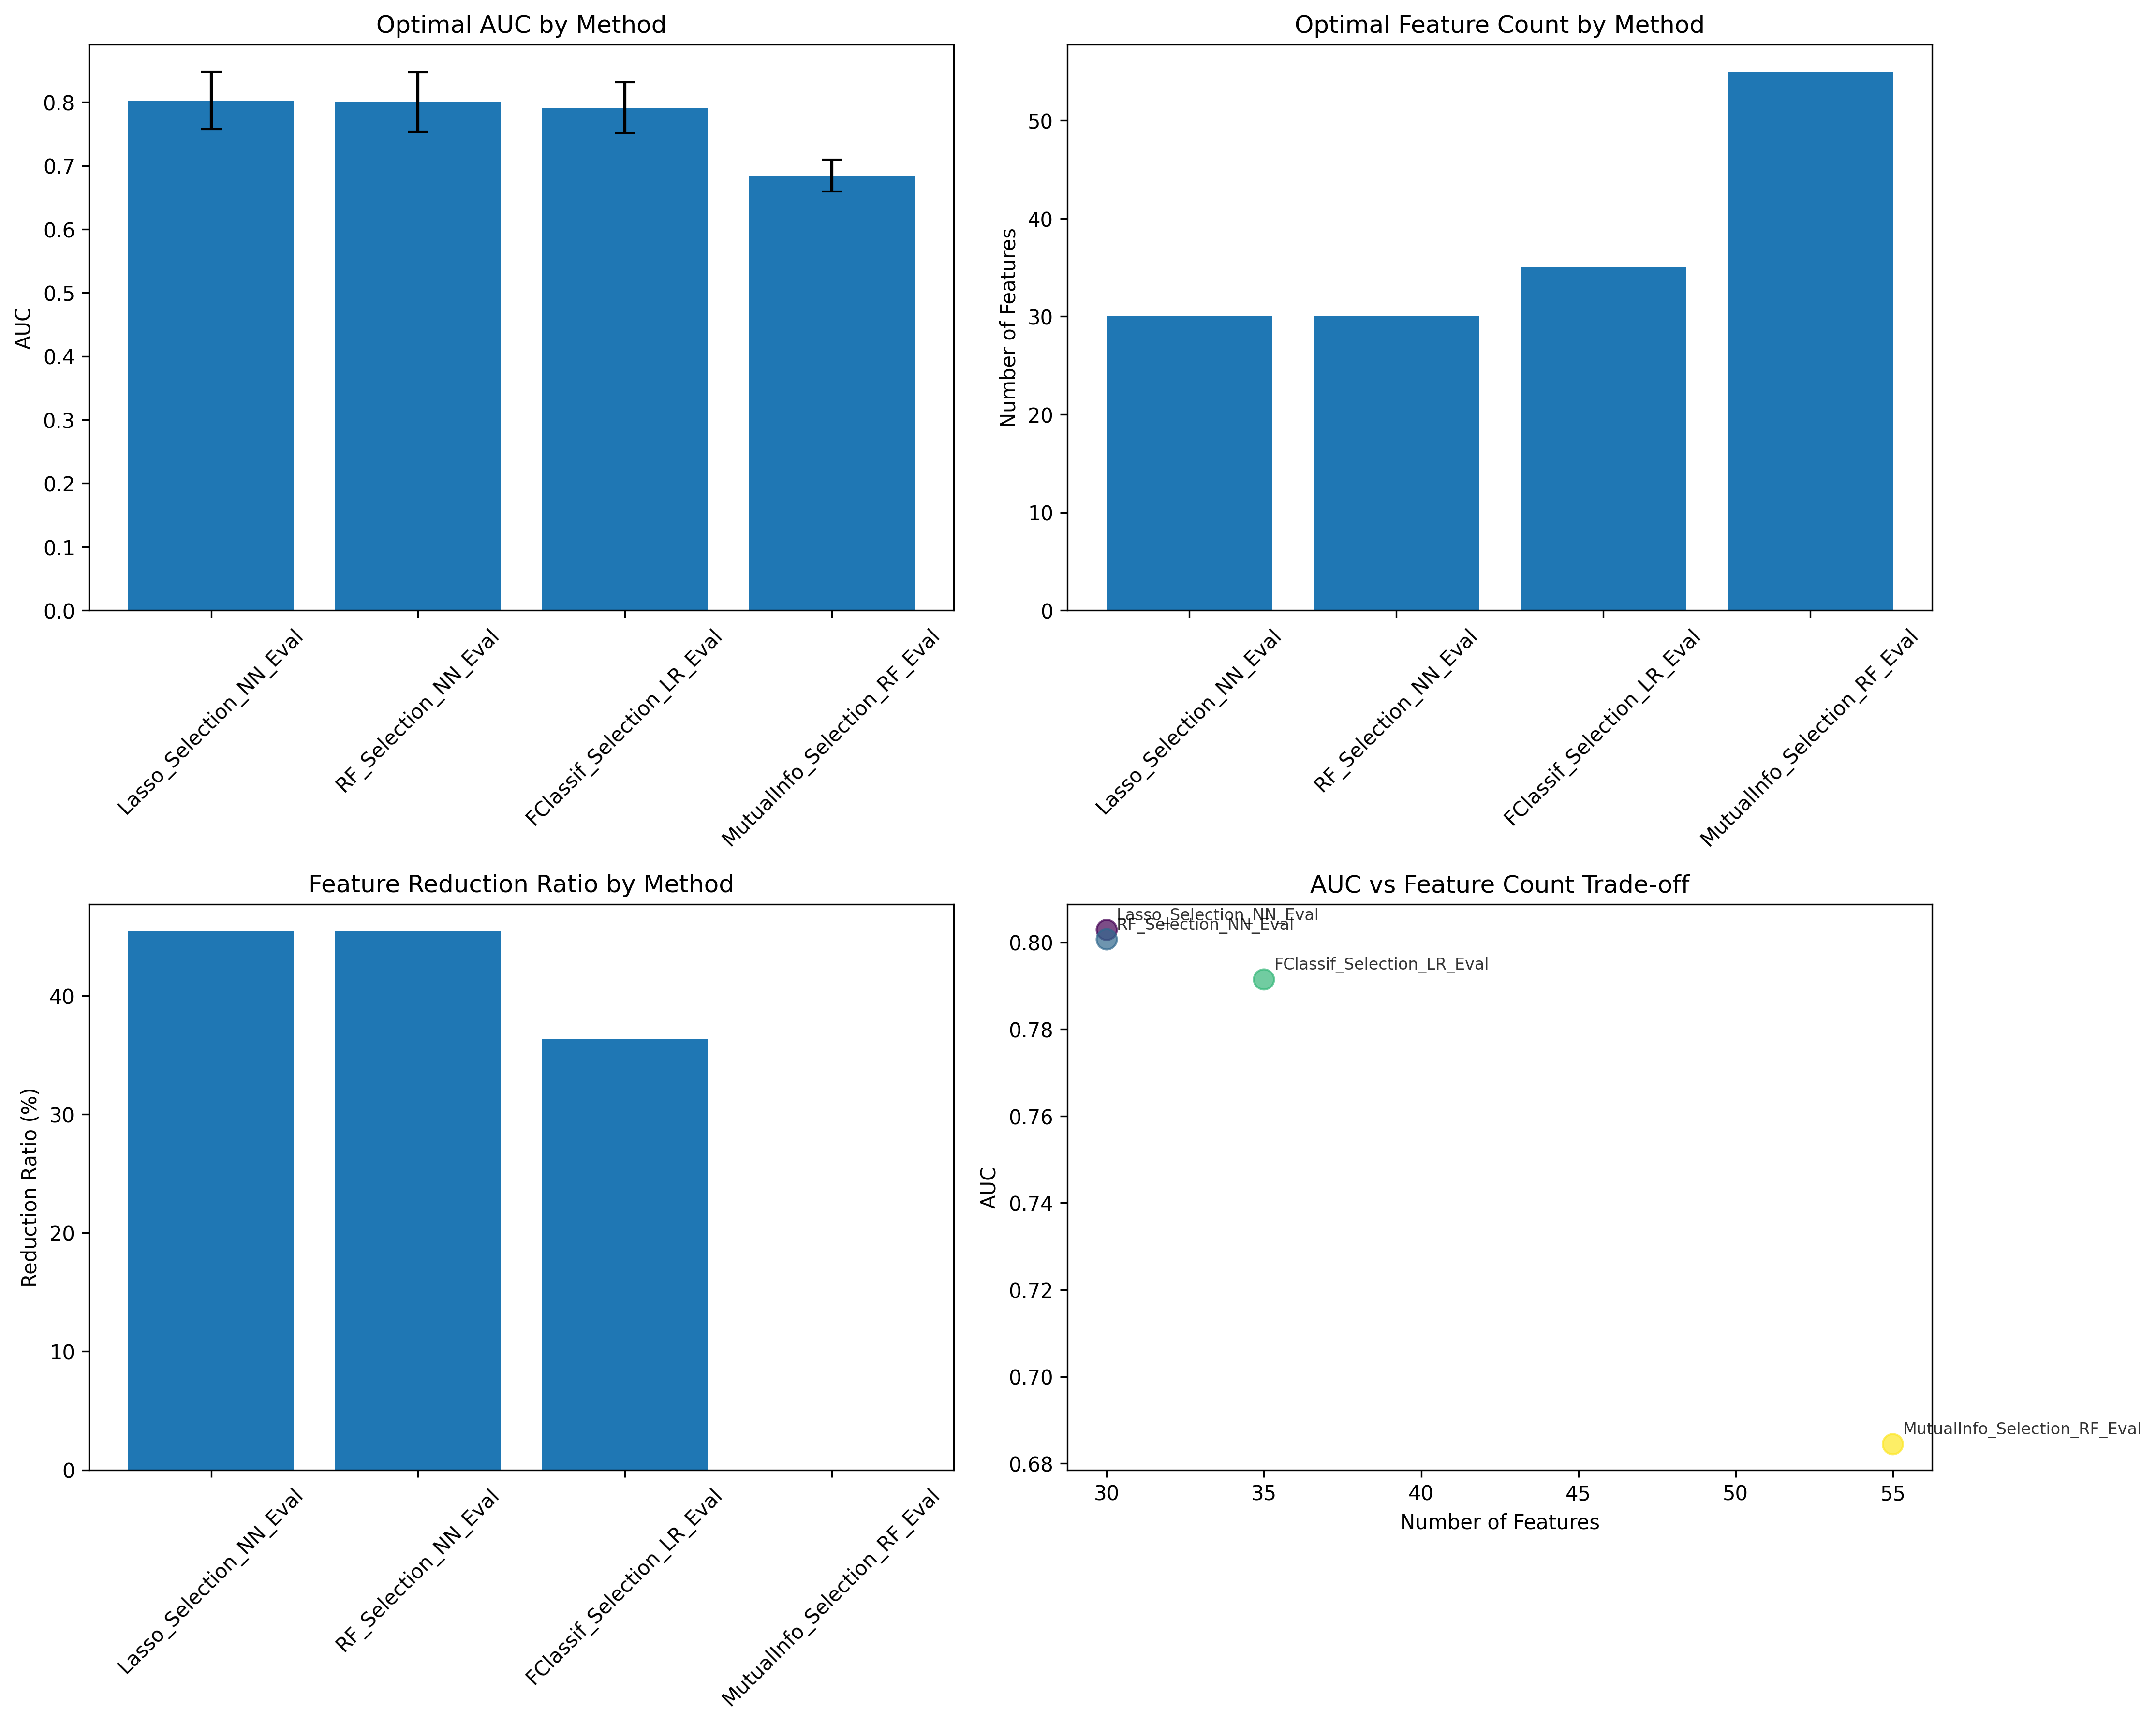

The table this chart was drawn from, first rows:
Method, Optimal_Features, Optimal_AUC, AUC_Std, Reduction_Ratio
Lasso_Selection_NN_Eval, 30, 0.8029, 0.04542, 45.45
RF_Selection_NN_Eval, 30, 0.8007, 0.04691, 45.45
FClassif_Selection_LR_Eval, 35, 0.7914, 0.03978, 36.36
MutualInfo_Selection_RF_Eval, 55, 0.6844, 0.02502, 0.0
